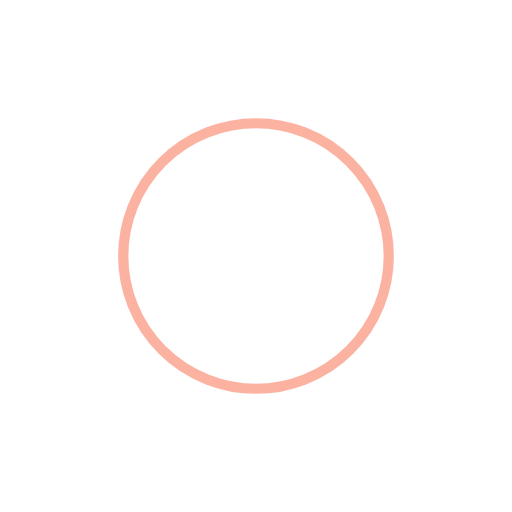
t = 0.00 s
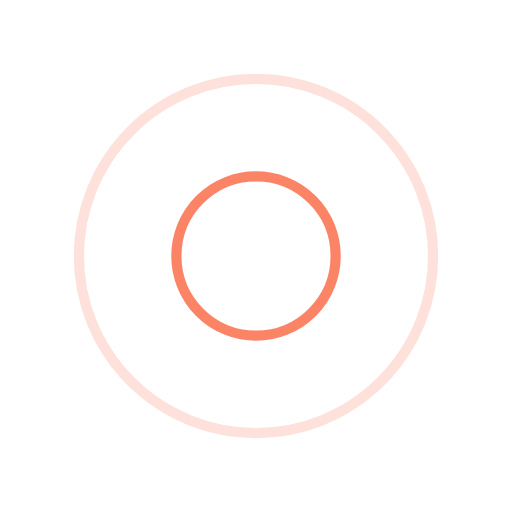
t = 0.25 s
t = 0.50 s: frame unchanged from t = 0.00 s, image omitted
t = 0.75 s: frame unchanged from t = 0.25 s, image omitted

The animated SVG that drew these frames (rendered in a browser with its animation timeline set to each time). Animation: 4 SMIL elements (animate=4); one cycle of 1.00 s, repeats indefinitely.

<svg width="200px"  height="200px"  xmlns="http://www.w3.org/2000/svg" viewBox="0 0 100 100" preserveAspectRatio="xMidYMid" class="lds-ripple" style="background: rgba(0, 0, 0, 0) none repeat scroll 0% 0%;"><circle cx="50" cy="50" r="0" fill="none" ng-attr-stroke="{{config.c1}}" ng-attr-stroke-width="{{config.width}}" stroke="#fa6742" stroke-width="2"><animate attributeName="r" calcMode="spline" values="0;40" keyTimes="0;1" dur="1" keySplines="0 0.2 0.8 1" begin="-0.5s" repeatCount="indefinite"></animate><animate attributeName="opacity" calcMode="spline" values="1;0" keyTimes="0;1" dur="1" keySplines="0.2 0 0.8 1" begin="-0.5s" repeatCount="indefinite"></animate></circle><circle cx="50" cy="50" r="0" fill="none" ng-attr-stroke="{{config.c2}}" ng-attr-stroke-width="{{config.width}}" stroke="#fa6742" stroke-width="2"><animate attributeName="r" calcMode="spline" values="0;40" keyTimes="0;1" dur="1" keySplines="0 0.2 0.8 1" begin="0s" repeatCount="indefinite"></animate><animate attributeName="opacity" calcMode="spline" values="1;0" keyTimes="0;1" dur="1" keySplines="0.2 0 0.8 1" begin="0s" repeatCount="indefinite"></animate></circle></svg>
